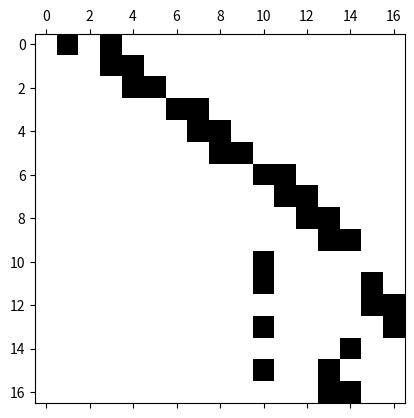

Write the Python code that produced this figure.
#! /usr/bin/env python3
#
def tennis_labels ( ):

#*****************************************************************************80
#
## tennis_labels() returns labels for the tennis game states.
#
#  Licensing:
#
#    This code is distributed under the MIT license.
#
#  Modified:
#
#    23 December 2022
#
#  Author:
#
#    John Burkardt
#
#  Output:
#
#    cell array labels{17}: labels for the tennis game states.
#    Most of these are pairs of server/opponent scores.
#
  labels = [ \
    '0-0', \
    '15-0', \
    '0-15', \
    '30-0', \
    '15-15', \
    '0-30', \
    '40:0', \
    '30:15', \
    '15:30', \
    '0:40', \
    'Win', \
    '40:15', \
    'Deuce', \
    '15:40', \
    'Loss', \
    'Ahead 1', \
    'Behind 1' ]

  return labels

def tennis_matrix ( p ):

#*****************************************************************************80
#
## tennis_matrix() returns a tennis transition matrix.
#
#  Discussion:
#
#    The peculiar tennis scoring system goes 0, 15, 30, 40, Win.
#
#    However, to win, a player must be ahead by two points.  
#
#    There are three "peculiar" states: Deuce, Ahead 1, Behind 1,
#    which arise when one player is near to winning.  
#    'Ahead 1' means the player is 1 point away from winning.
#    'Behind 1' means the player is 1 point away from losing.
#    'Deuce' means either player will win with two unopposed points.
#
#  Licensing:
#
#    This code is distributed under the MIT license.
#
#  Modified:
#
#    23 December 2022
#
#  Author:
#
#    John Burkardt
#
#  Input:
#
#    real p: the probability that the server will make the next point.
#
#  Output:
#
#    real A[17,17): the transition matrix.
#
  import numpy as np

  q = 1.0 - p

  A = np.zeros ( [ 17, 17 ] )
#
#  1: 0-0
#
  A[0,1] = p
  A[0,3] = q
#
#  2: 15-0
#  3: 0-15
#
  A[1,3] = p
  A[1,4] = q
  A[2,4] = p
  A[2,5] = q
#
#  4: 30-0
#  5: 15-15
#  6: 0-30
#
  A[3,6] = p
  A[3,7] = q
  A[4,7] = p
  A[4,8] = q
  A[5,8] = p
  A[5,9] = q
#
#  7: 40:0
#  8: 30:15
#  9: 15:30
#  10: 0:40
#
  A[6,10] = p
  A[6,11] = q
  A[7,11] = p
  A[7,12] = q
  A[8,12] = p
  A[8,13] = q
  A[9,13] = p
  A[9,14] = q
#
#  11: Win
#  12: 40:15
#  13: Deuce
#  14: 15:40
#  15: Loss
#
  A[10,10] = 1.0
  A[11,10] = p
  A[11,15] = q
  A[12,15] = p
  A[12,16] = q
  A[13,10] = p
  A[13,16] = q
  A[14,14] = 1.0
#
#  16: Ahead 1
#  17: Behind 1
#
  A[15,10] = p
  A[15,13] = q
  A[16,13] = p
  A[16,14] = q

  return A

def tennis_matrix_test ( ):

#*****************************************************************************80
#
## tennis_matrix_test() tests tennis_matrix().
#
#  Licensing:
#
#    This code is distributed under the MIT license.
#
#  Modified:
#
#    23 December 2022
#
#  Author:
#
#    John Burkardt
#
  import numpy as np
  import platform

  print ( '' )
  print ( 'tennis_matrix_test():' )
  print ( '  python version: ' + platform.python_version ( ) )
  print ( '  numpy version:  ' + np.version.version )
  print ( '  Test tennis_matrix().' )

  tennis_matrix_spy_test ( )
  tennis_matrix_eigen_test ( )
  tennis_labels_test ( )
#
#  Terminate.
#
  print ( '' )
  print ( 'tennis_matrix_test()' )
  print ( '  Normal end of execution.' )

  return

def tennis_labels_test ( ):

#*****************************************************************************80
#
## tennis_labels_test() tests tennis_labels().
#
#  Licensing:
#
#    This code is distributed under the MIT license.
#
#  Modified:
#
#    23 December 2022
#
#  Author:
#
#    John Burkardt
#
  print ( '' )
  print ( 'tennis_labels_test():' )
  print ( '  tennis_labels() provides labels for the tennis states.' )
  print ( '' )

  labels = tennis_labels ( )
  for i in range ( 0, len ( labels ) ):
    print ( '  %2d: %s' % ( i, labels[i] ) )

  return

def tennis_matrix_eigen_test ( ):

#*****************************************************************************80
#
## tennis_matrix_eigen_test() does an eigenanalysis of a tennis matrix.
#
#  Licensing:
#
#    This code is distributed under the MIT license.
#
#  Modified:
#
#    23 December 2022
#
#  Author:
#
#    John Burkardt
#
  import numpy as np

  p = 0.60

  print ( '' )
  print ( 'tennis_matrix_eigen_test():' )
  print ( '  tennis_matrix() is evaluated with probability' )
  print ( '  of server winning a single serve p = ', p )
  print ( '  eigen() computes eigenvalues and eigenvectors.' )

  A = tennis_matrix ( p )
  w, V = np.linalg.eig ( A )
  
  print ( '' )
  print ( '  Eigenvalues:' )
  print ( w )

  print ( '' )
  print ( '  Eigenvectors:' )
  print ( V )

  return

def tennis_matrix_spy_test ( ):

#*****************************************************************************80
#
## tennis_matrix_spy_test() uses spy() to display a tennis matrix.
#
#  Licensing:
#
#    This code is distributed under the MIT license.
#
#  Modified:
#
#    23 December 2022
#
#  Author:
#
#    John Burkardt
#
  import matplotlib.pyplot as plt

  print ( '' )
  print ( 'tennis_matrix_spy_test():' )
  print ( '  tennis_matrix() is evaluated for p=0.5.' )
  print ( '  spy() displays the nonzero elements of the resulting matrix.' )

  p = 0.5
  A = tennis_matrix ( p )
  plt.spy ( A )
  filename = 'tennis_matrix.png'
  plt.savefig ( filename )
  print ( '  Graphics saved as "' + filename + '"' )

  return

def timestamp ( ):

#*****************************************************************************80
#
## timestamp() prints the date as a timestamp.
#
#  Licensing:
#
#    This code is distributed under the MIT license. 
#
#  Modified:
#
#    21 August 2019
#
#  Author:
#
#    John Burkardt
#
  import time

  t = time.time ( )
  print ( time.ctime ( t ) )

  return

if ( __name__ == '__main__' ):
  timestamp ( )
  tennis_matrix_test ( )
  timestamp ( )
